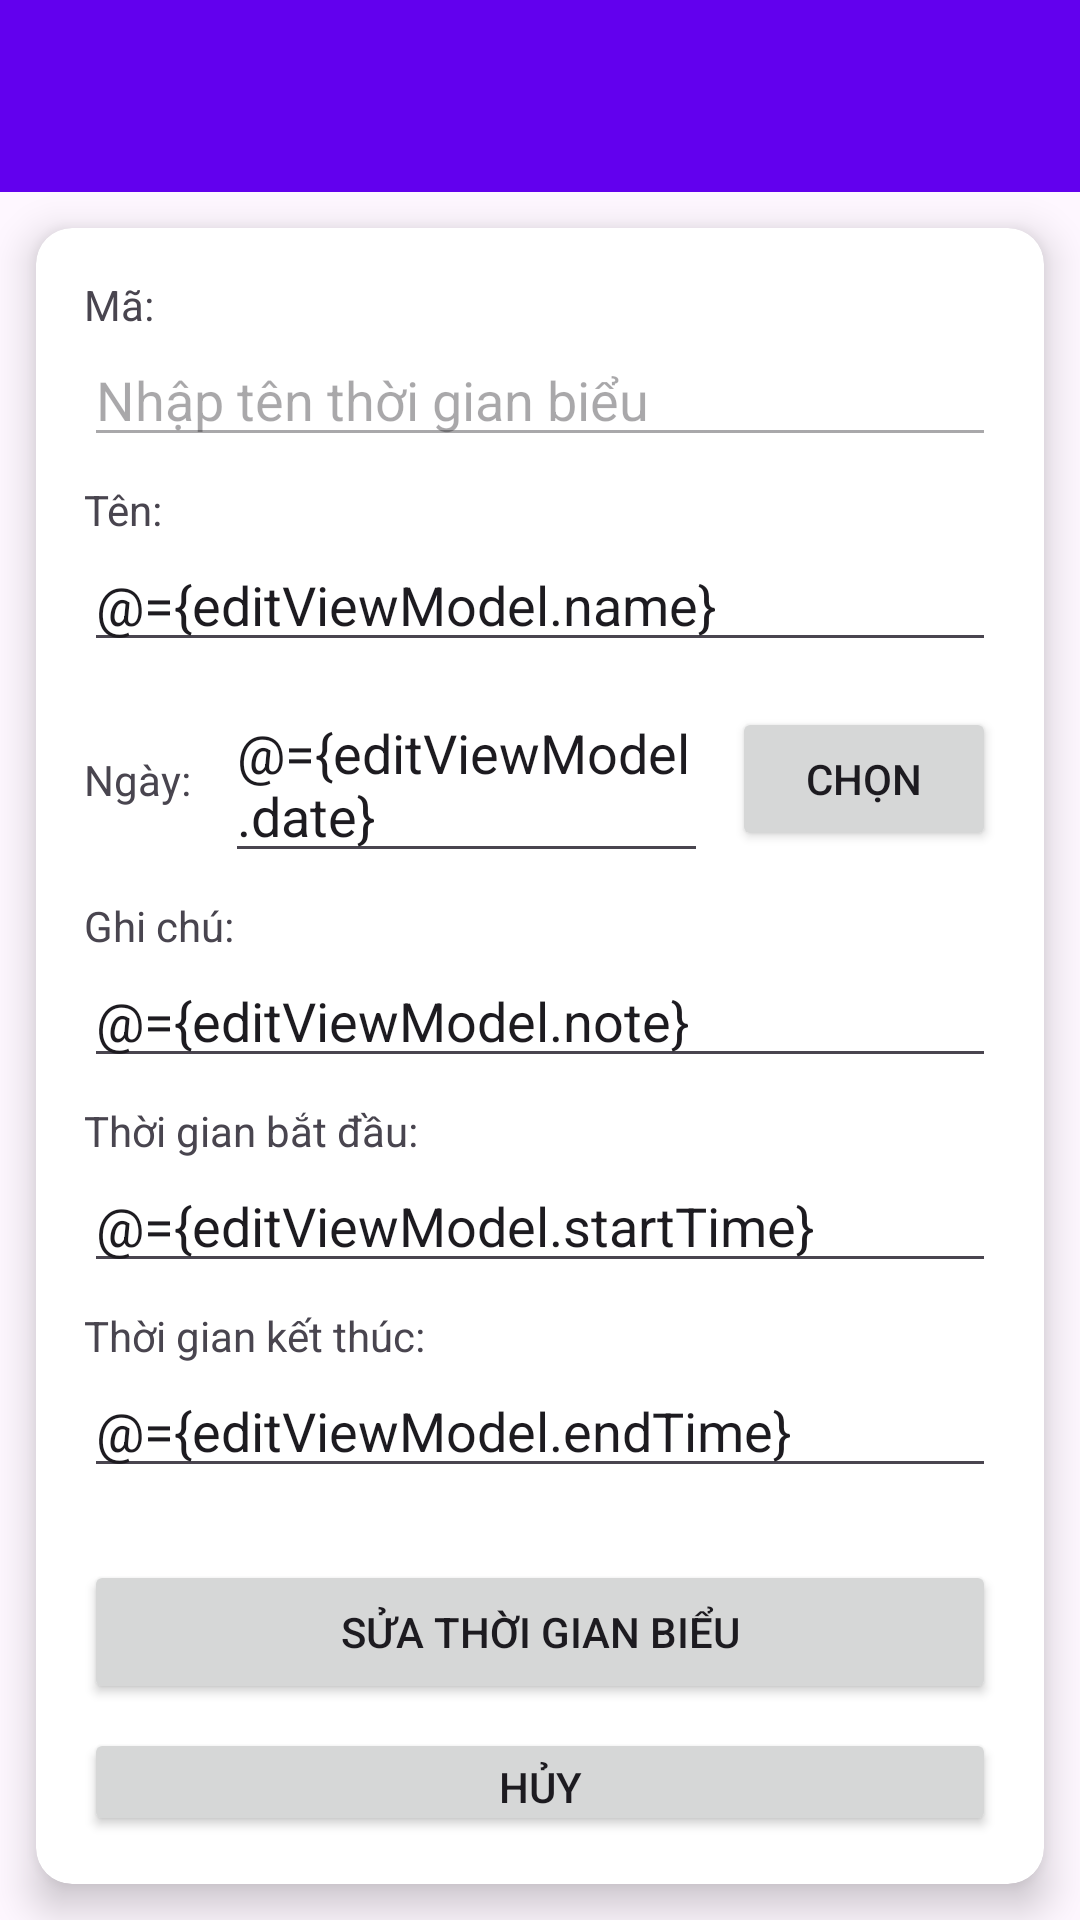

Here is an Android app screen rendered from its layout file. Give the layout XML and the strings, colors and styles it references.
<!-- AndroidManifest.xml: application theme Theme.App -->
<!-- res/layout/activity_edit.xml -->
<?xml version="1.0" encoding="utf-8"?>
<layout
    xmlns:android="http://schemas.android.com/apk/res/android"
    xmlns:tools="http://schemas.android.com/tools"
    android:id="@+id/main"
    xmlns:app="http://schemas.android.com/apk/res-auto"
    tools:context=".view.EditActivity">

    <data>
        <variable
            name="editViewModel"
            type="com.haruma.app.viewmodel.EditViewModel" />
    </data>

    <LinearLayout
        android:layout_width="match_parent"
        android:layout_height="match_parent"
        android:orientation="vertical"
        >

        <androidx.appcompat.widget.Toolbar
            android:id="@+id/toolbar"
            android:layout_width="match_parent"
            android:layout_height="?attr/actionBarSize"
            android:background="?attr/colorPrimary"
            android:elevation="4dp"
            android:theme="?attr/actionBarTheme"
            android:popupTheme="?attr/actionBarPopupTheme"
            android:title="Sửa thời gian biểu"
            android:titleTextColor="@android:color/white" />

        <androidx.cardview.widget.CardView
            android:layout_width="match_parent"
            android:layout_height="wrap_content"
            android:layout_margin="12dp"
            app:cardCornerRadius="12dp"
            app:cardElevation="8dp"
            android:layout_marginTop="8dp"
            android:padding="8dp">

            <LinearLayout
                android:layout_width="match_parent"
                android:layout_height="match_parent"
                android:orientation="vertical"
                android:padding="16dp">

                <LinearLayout
                    android:layout_width="match_parent"
                    android:layout_height="wrap_content"
                    android:orientation="vertical"
                    android:gravity="center_vertical"
                    android:layout_marginBottom="8dp"
                    >

                    <TextView
                        android:layout_width="match_parent"
                        android:layout_height="wrap_content"
                        android:text="Mã: "
                        android:layout_marginEnd="8dp" />

                    <EditText
                        android:layout_width="match_parent"
                        android:layout_height="wrap_content"
                        android:layout_weight="1"
                        android:text="@{editViewModel.id}"
                        android:enabled="false"
                        android:hint="Nhập tên thời gian biểu" />
                </LinearLayout>

                <LinearLayout
                    android:layout_width="match_parent"
                    android:layout_height="wrap_content"
                    android:orientation="vertical"
                    android:gravity="center_vertical"
                    android:layout_marginBottom="8dp"
                    >

                    <TextView
                        android:layout_width="match_parent"
                        android:layout_height="wrap_content"
                        android:text="Tên: "
                        android:layout_marginEnd="8dp" />

                    <EditText
                        android:layout_width="match_parent"
                        android:layout_height="wrap_content"
                        android:layout_weight="1"
                        android:text="@={editViewModel.name}"
                        android:hint="Nhập tên thời gian biểu" />
                </LinearLayout>

                <LinearLayout
                    android:layout_width="match_parent"
                    android:layout_height="wrap_content"
                    android:orientation="horizontal"
                    android:gravity="center_vertical"
                    android:layout_marginBottom="8dp">

                    <TextView
                        android:layout_width="wrap_content"
                        android:layout_height="wrap_content"
                        android:text="Ngày: "
                        android:layout_marginEnd="8dp" />

                    <EditText
                        android:id="@+id/edtDate"
                        android:layout_width="0dp"
                        android:layout_height="wrap_content"
                        android:layout_weight="1"
                        android:text="@={editViewModel.date}"
                        android:hint="Ngày (DD/MM/YYYY)"
                        android:inputType="none"
                        android:focusable="false"
                        android:clickable="true" />

                    <Button
                        android:id="@+id/btnPickDate"
                        android:layout_width="wrap_content"
                        android:layout_height="wrap_content"
                        android:layout_marginLeft="8dp"
                        android:text="Chọn" />
                </LinearLayout>

                <LinearLayout
                    android:layout_width="match_parent"
                    android:layout_height="wrap_content"
                    android:orientation="vertical"
                    android:gravity="center_vertical"
                    android:layout_marginBottom="8dp">

                    <TextView
                        android:layout_width="match_parent"
                        android:layout_height="wrap_content"
                        android:text="Ghi chú: "
                        android:layout_marginEnd="8dp" />

                    <EditText
                        android:layout_width="match_parent"
                        android:layout_height="wrap_content"
                        android:layout_weight="1"
                        android:text="@={editViewModel.note}"
                        android:hint="Nhập ghi chú" />
                </LinearLayout>

                <LinearLayout
                    android:layout_width="match_parent"
                    android:layout_height="wrap_content"
                    android:orientation="vertical"
                    android:gravity="center_vertical"
                    android:layout_marginBottom="8dp">

                    <TextView
                        android:layout_width="match_parent"
                        android:layout_height="wrap_content"
                        android:text="Thời gian bắt đầu:"
                        android:layout_marginEnd="8dp" />

                    <EditText
                        android:id="@+id/start_time"
                        android:layout_width="match_parent"
                        android:layout_height="wrap_content"
                        android:layout_weight="1"
                        android:text="@={editViewModel.startTime}"
                        android:hint="Bắt đầu (HH:mm)"
                        android:inputType="time" />
                </LinearLayout>

                <LinearLayout
                    android:layout_width="match_parent"
                    android:layout_height="wrap_content"
                    android:orientation="vertical"
                    android:gravity="center_vertical"
                    android:layout_marginBottom="8dp">

                    <TextView
                        android:layout_width="match_parent"
                        android:layout_height="wrap_content"
                        android:text="Thời gian kết thúc:"
                        android:layout_marginEnd="8dp" />
                    <EditText
                        android:id="@+id/end_time"
                        android:layout_width="match_parent"
                        android:layout_height="wrap_content"
                        android:layout_weight="1"
                        android:text="@={editViewModel.endTime}"
                        android:hint="Kết thúc (HH:mm)"
                        android:inputType="time" />
                </LinearLayout>


                <Button
                    android:layout_width="match_parent"
                    android:layout_height="wrap_content"
                    android:onClick="@{() -> editViewModel.onEdit()}"
                    android:text="Sửa thời gian biểu"
                    android:layout_marginTop="16dp" />

                <Button
                    android:layout_width="match_parent"
                    android:layout_height="wrap_content"
                    android:onClick="@{() -> editViewModel.onCancel()}"
                    android:text="Hủy"
                    android:layout_marginTop="8dp" />
            </LinearLayout>

        </androidx.cardview.widget.CardView>

    </LinearLayout>
</layout>
<!-- resources referenced by this layout -->
<resources>
  <style name="Theme.App" parent="Base.Theme.App">
      </style>
  <style name="Base.Theme.App" parent="Theme.Material3.DayNight.NoActionBar">
          
          <item name="colorPrimary">@color/primary_color</item>
          <item name="colorOnPrimary">@color/primary_text_color</item>
          <item name="colorSurface">@color/white</item>
          <item name="colorOnSurface">@color/black</item>
          <item name="colorPrimaryVariant">@color/primary_variant_color</item>
      </style>
  <color name="primary_color">#6200EE</color>
  <color name="primary_text_color">#FFFFFF</color>
  <color name="white">#FFFFFFFF</color>
  <color name="black">#FF000000</color>
  <color name="primary_variant_color">#3700B3</color>
</resources>
